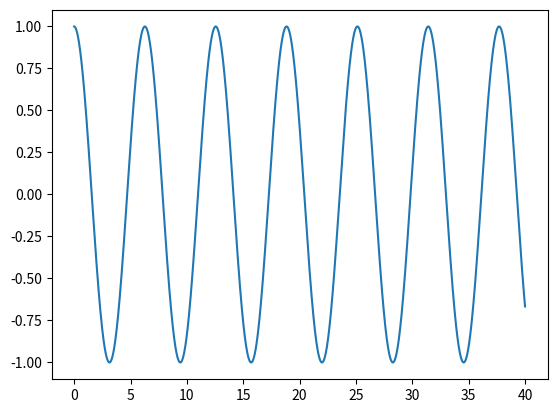

This figure's Python source:
import numpy as np
import matplotlib.pyplot as plt

from numpy.linalg import inv
from math import sqrt

m = 2.0
k = 2.0

omega = sqrt(k/m)

c = 0.0
F0 = 0.0

delta_t = 0.01
time = np.arange(0,40,delta_t)

x0 = 1.0
v0 = 0.0

y = np.array([v0,x0])
A = np.array([[m,0.0],[0.0,1.0]])
B = np.array([[c,k],[-1.0,0.0]])

F = np.array([0.0,0.0])

YY = []
VV = []

A_inv = inv(A)  #note. inv(A)를 밖에 두어서 연산을 줄여서 최적화 가능 

#time steps 
for t in time:

    k1 = A_inv.dot(F-B.dot(y))
    k2 = A_inv.dot(F-B.dot(y+0.5*delta_t*k1))
    k3 = A_inv.dot(F-B.dot(y+0.5*delta_t*k2))
    k4 = A_inv.dot(F-B.dot(y+1.0*delta_t*k3))

    G = (k1+2*k2+2*k3+k4)/6.0
    y = y + delta_t * G

    YY.append(y[1])
    VV.append(y[0])

plt.plot(time,YY)
plt.show()
